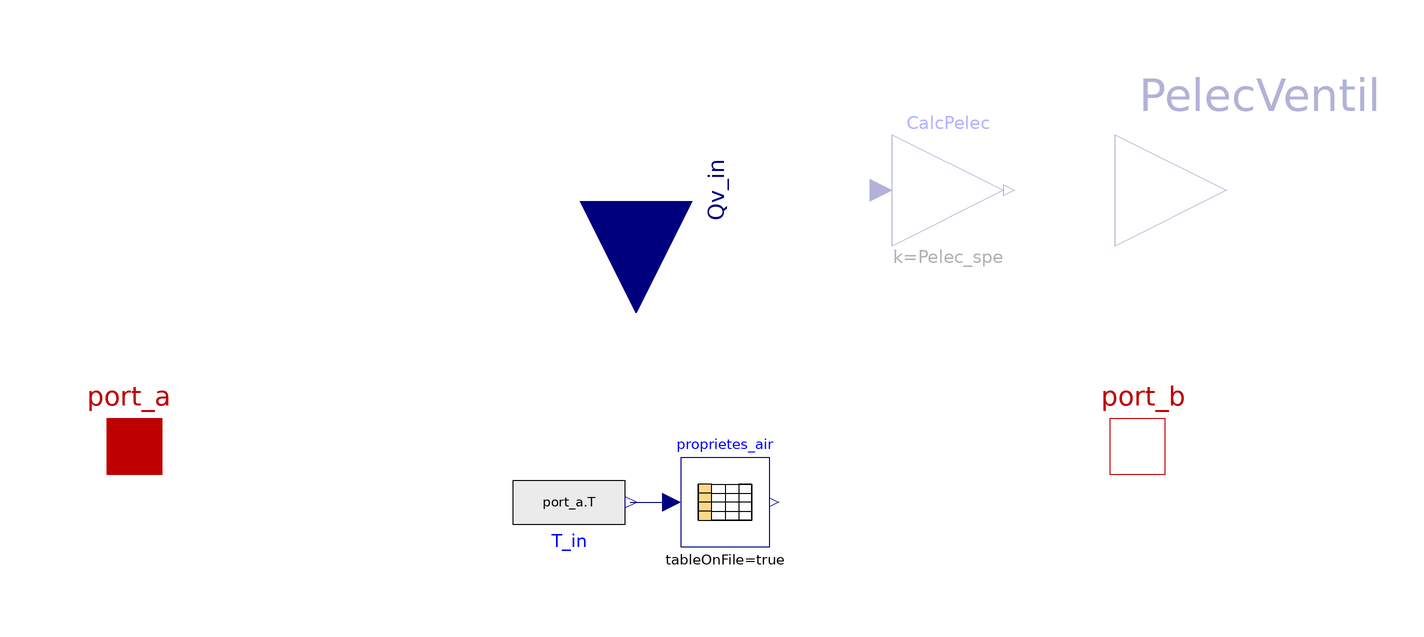

The component connection diagram of the Modelica model below, drawn from its own Placement and Line annotations.

model AirRenewal_DynProp "Air renewal - Variable air properties"

extends BuildSysPro.BaseClasses.HeatTransfer.Interfaces.Element1D;

// Control parameters
parameter Boolean use_Qv_in=true "Prescribed volume flow rate"   annotation(Evaluate=true,HideResult=true,Dialog(group="Ventilation/infiltration"),choices(choice=true
        "Prescribed",                                                                       choice=false "Fixed",   radioButtons=true));
parameter Real Qv=0
    "Constant volume flow rate for ventilation and/or infiltrations [m3/h]"                             annotation(Dialog(group="Ventilation/infiltration",enable=not use_Qv_in));

 // Fan power consumption
parameter Boolean use_Pelec=false "Compute power consumption"   annotation(Evaluate=true,HideResult=true,Dialog(group="Electric power consumption"),choices(choice=true "Yes",
                                                                                            choice=false "No",   radioButtons=true));
                                                                                            parameter Real Pelec_spe=0.334
    "Specific power consumption for ventilation [W/m3.h]"
    annotation(Dialog(group="Electric power consumption",enable=use_Pelec));

// Connecteur public
  Modelica.Blocks.Interfaces.RealInput Qv_in if use_Qv_in
    "Prescribed air flow rate[m3/h]"   annotation (Placement(
        transformation(extent={{-20,-20},{20,20}},
        rotation=270,
        origin={0,44}),                           iconTransformation(
        extent={{-12,-12},{12,12}},
        rotation=-90,
        origin={0,88})));
  Modelica.Blocks.Interfaces.RealOutput PelecVentil if use_Pelec
    "Electric power consumption [W]"
    annotation (Placement(transformation(extent={{86,26},{126,66}}),
        iconTransformation(extent={{88,40},{108,60}})));

// Connecteur interne
protected
  Modelica.Blocks.Interfaces.RealInput Qv_in_internal
    "Internal connector for optional configuration";

  Modelica.Blocks.Math.Gain CalcPelec(k=Pelec_spe) if use_Pelec
    "Conversion [m3/h] to [Welec]"
    annotation (Placement(transformation(extent={{46,36},{66,56}})));

public
  Modelica.Blocks.Tables.CombiTable1Ds proprietes_air(
    tableOnFile=true,
    tableName="data",
    columns=2:8,
    smoothness=Modelica.Blocks.Types.Smoothness.LinearSegments,
    fileName=
        "modelica://BuildSysPro/Resources/Donnees/Tables/proprietes_Air.txt")
    annotation (Placement(transformation(extent={{8,-18},{24,-2}})));
protected
  Modelica.Blocks.Sources.RealExpression T_in(y=port_a.T)
    "Inlet air temperature" annotation (Placement(transformation(
        extent={{10,-10},{-10,10}},
        rotation=180,
        origin={-12,-10})));

equation
connect(Qv_in, Qv_in_internal);
  if not use_Qv_in then
    Qv_in_internal= Qv;

  end if;

  Q_flow = proprietes_air.y[1]*proprietes_air.y[3]*(Qv_in_internal/3600)*dT;

  if use_Pelec then
  connect(Qv_in_internal, CalcPelec.u);
  connect(CalcPelec.y, PelecVentil);
  end if;

  connect(T_in.y, proprietes_air.u)
    annotation (Line(points={{-1,-10},{6.4,-10},{6.4,-10}}, color={0,0,127}));
   annotation (Diagram(coordinateSystem(preserveAspectRatio=false,extent={{-100,
            -100},{100,100}})),     Icon(coordinateSystem(preserveAspectRatio=false,
          extent={{-100,-100},{100,100}}), graphics={
        Text(
          extent={{-110,-98},{112,-136}},
          lineColor={0,0,0},
          textString="%name"),
        Line(
          points={{-80,-10},{0,10},{80,-10}},
          color={0,0,255},
          smooth=Smooth.Bezier,
          origin={0,-70},
          rotation=180),
        Polygon(
          points={{-6,7},{10,-7},{-10,-7},{-6,7}},
          lineColor={0,0,255},
          smooth=Smooth.None,
          fillColor={0,0,255},
          fillPattern=FillPattern.Solid,
          origin={-70,-67},
          rotation=180),
        Polygon(
          points={{64,74},{80,60},{60,60},{64,74}},
          lineColor={0,0,255},
          smooth=Smooth.None,
          fillColor={0,0,255},
          fillPattern=FillPattern.Solid),
        Line(
          points={{-80,60},{0,80},{80,60}},
          color={0,0,255},
          smooth=Smooth.Bezier),
        Polygon(
          points={{-30,30},{30,30},{0,-30},{-30,30}},
          lineColor={0,0,0},
          smooth=Smooth.Bezier,
          fillColor={175,175,175},
          fillPattern=FillPattern.Solid,
          origin={-30,0},
          rotation=90),
        Polygon(
          points={{-30,30},{30,30},{0,-30},{-30,30}},
          lineColor={0,0,0},
          smooth=Smooth.Bezier,
          fillColor={175,175,175},
          fillPattern=FillPattern.Solid,
          origin={0,-30},
          rotation=180),
        Polygon(
          points={{-30,30},{30,30},{0,-30},{-30,30}},
          lineColor={0,0,0},
          smooth=Smooth.Bezier,
          fillColor={175,175,175},
          fillPattern=FillPattern.Solid,
          origin={30,0},
          rotation=270),
        Polygon(
          points={{-30,30},{30,30},{0,-30},{-30,30}},
          lineColor={0,0,0},
          smooth=Smooth.Bezier,
          fillColor={175,175,175},
          fillPattern=FillPattern.Solid,
          origin={0,30},
          rotation=360),
        Ellipse(extent={{-60,60},{60,-60}}, lineColor={0,0,0}),
        Ellipse(
          extent={{-10,10},{10,-10}},
          lineColor={0,0,0},
          fillColor={0,0,0},
          fillPattern=FillPattern.Solid)}),
    Documentation(info="<html>
<p><i><b>Simple air renewal model for a single zone with variable air properties</b></i></p>
<p><u><b>Hypothesis and equations</b></u></p>
<p>Based on <a href=\"modelica//BuildSysPro.Building.AirFlow.HeatTransfer.AirRenewal\">AirRenewal</a> model.</p>
<p>Added a table of air properties, so that the calculation takes into account the variations of air thermo-physical properties depending on the temperature.</p>
<p><u><b>Bibliography</b></u></p>
See <a href=\"modelica//BuildSysPro.Building.AirFlow.HeatTransfer.AirRenewal\">AirRenewal</a> model.</p>
<p><u><b>Instructions for use</b></u></p>
<p>None</p>
<p><u><b>Known limits / Use precautions</b></u></p>
<p>None</p>
<p><u><b>Validations</b></u></p>
<p>Validated model - Naixin Chen 07/2016</b></p>
<p><b>--------------------------------------------------------------<br>
Licensed by EDF under a 3-clause BSD-license<br>
Copyright © EDF2009 - 2024<br>
BuildSysPro version 3.7.0<br>
Author : Naixin CHEN, EDF (2016)<br>
--------------------------------------------------------------</b></p>
</html>", revisions="<html>
</html>"));
end AirRenewal_DynProp;